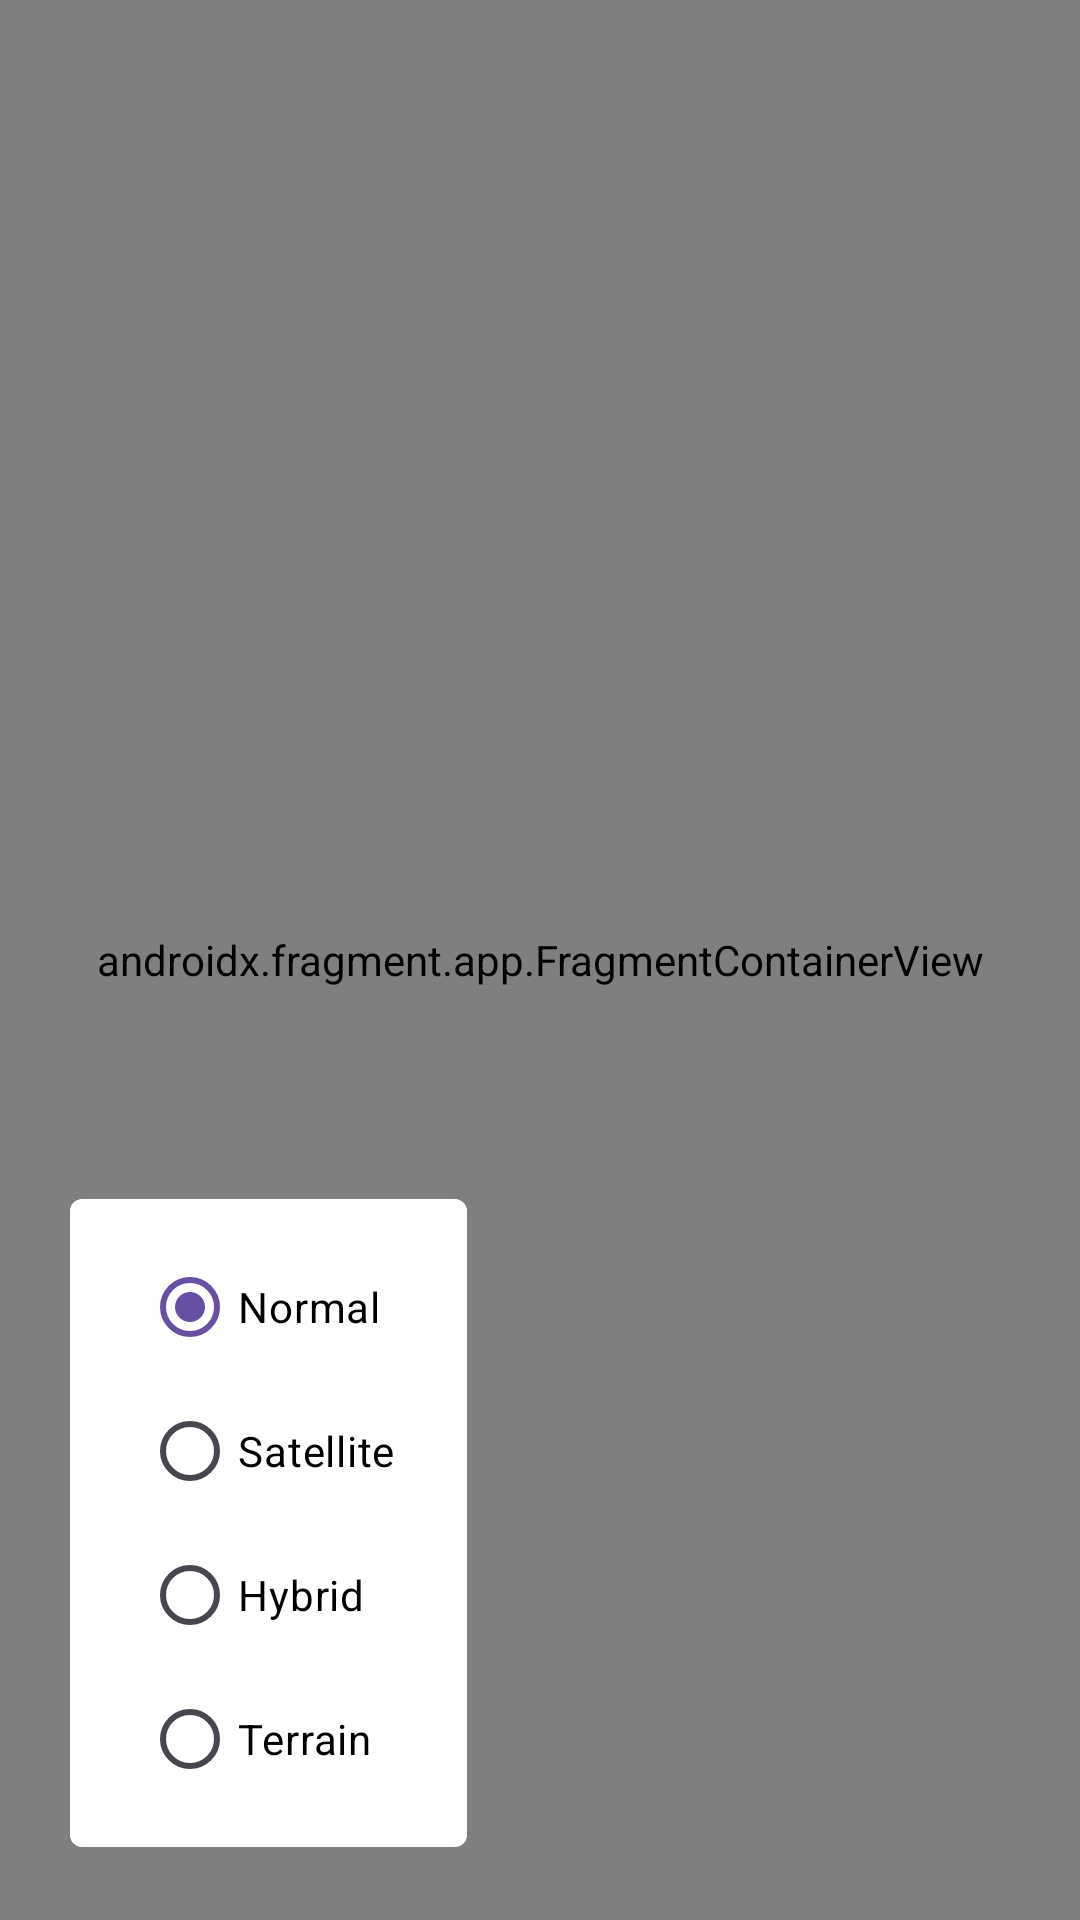

Android layout source for this screen:
<!-- AndroidManifest.xml: application theme Theme.AnimationAndroid -->
<!-- res/layout/activity_google_map_with_custom_info_window.xml -->
<?xml version="1.0" encoding="utf-8"?>
<androidx.constraintlayout.widget.ConstraintLayout xmlns:android="http://schemas.android.com/apk/res/android"
    xmlns:tools="http://schemas.android.com/tools"
    xmlns:app="http://schemas.android.com/apk/res-auto"
    android:id="@+id/cl_map"
    android:name="com.google.android.gms.maps.SupportMapFragment"
    android:layout_width="match_parent"
    android:layout_height="match_parent"
    tools:context=".google_map.GoogleMapWithCustomInfoWindowActivity">

    <androidx.fragment.app.FragmentContainerView
        android:id="@+id/map_fragment"
        android:name="com.google.android.gms.maps.SupportMapFragment"
        android:layout_width="match_parent"
        android:layout_height="match_parent"
        app:layout_constraintBottom_toBottomOf="parent"
        app:layout_constraintEnd_toEndOf="parent"
        app:layout_constraintStart_toStartOf="parent"
        app:layout_constraintTop_toTopOf="parent" />

    <com.google.android.material.card.MaterialCardView
        android:layout_width="wrap_content"
        android:layout_height="wrap_content"
        android:layout_marginStart="20dp"
        android:layout_marginBottom="20dp"
        android:elevation="4dp"
        app:cardBackgroundColor="@color/white"
        app:cardCornerRadius="4dp"
        app:cardUseCompatPadding="true"
        app:layout_constraintBottom_toBottomOf="parent"
        app:layout_constraintStart_toStartOf="parent"
        app:strokeColor="@null">

        <RadioGroup
            android:id="@+id/radio_group"
            android:layout_width="wrap_content"
            android:layout_height="wrap_content"
            android:paddingHorizontal="24dp"
            android:paddingVertical="12dp">

            <RadioButton
                android:id="@+id/radio_normal"
                android:layout_width="wrap_content"
                android:layout_height="wrap_content"
                android:buttonTint="@color/black"
                android:checked="true"
                android:text="Normal"
                android:textColor="@color/black" />

            <RadioButton
                android:id="@+id/radio_satellite"
                android:layout_width="wrap_content"
                android:layout_height="wrap_content"
                android:buttonTint="@color/black"
                android:text="Satellite"
                android:textColor="@color/black" />

            <RadioButton
                android:id="@+id/radio_hybrid"
                android:layout_width="wrap_content"
                android:layout_height="wrap_content"
                android:buttonTint="@color/black"
                android:text="Hybrid"
                android:textColor="@color/black" />

            <RadioButton
                android:id="@+id/radio_terrain"
                android:layout_width="wrap_content"
                android:layout_height="wrap_content"
                android:buttonTint="@color/black"
                android:text="Terrain"
                android:textColor="@color/black" />

        </RadioGroup>

    </com.google.android.material.card.MaterialCardView>
</androidx.constraintlayout.widget.ConstraintLayout>
<!-- resources referenced by this layout -->
<resources>
  <color name="black">#FF000000</color>
  <color name="white">#FFFFFFFF</color>
  <style name="Theme.AnimationAndroid" parent="Base.Theme.AnimationAndroid" />
  <style name="Base.Theme.AnimationAndroid" parent="Theme.Material3.DayNight.NoActionBar">
          
      </style>
</resources>
